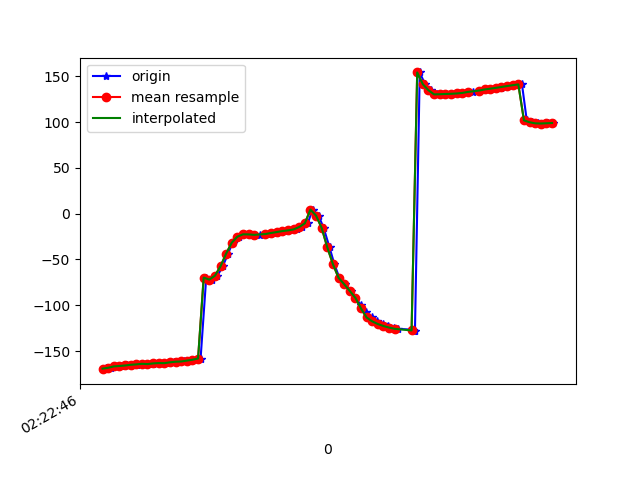

The file beside this chart, header and first rows:
1617848566101, 544209654960998, -169.84476, 1.1990367, -31.739841
1617848566113, 544209674191768, -168.7, 1.679, -33.04
1617848566129, 544209693422538, -168.3, 2.484, -33.75
1617848566143, 544209712653308, -166.8, 3.369, -35.51
1617848566164, 544209731884078, -166.4, 3.97, -36.06
1617848566188, 544209751114848, -165.8, 5.509, -37.41
1617848566209, 544209770345618, -165.1, 6.147, -38.56
1617848566221, 544209789576388, -165, 6.992, -38.78
1617848566239, 544209808807158, -164.2, 8.231, -40.34
1617848566258, 544209828037928, -164, 9.09, -40.83
1617848566278, 544209847268698, -164.3, 10.69, -40.61
1617848566297, 544209866499468, -163.6, 12.77, -41.75
1617848566318, 544209885730238, -163.2, 14.46, -41.66
1617848566335, 544209904961008, -163.3, 16.7, -41.18
1617848566354, 544209924191778, -162.4, 18.99, -41.67
1617848566372, 544209943422548, -161.7, 21.25, -41.81
1617848566391, 544209962653318, -161.4, 24.76, -41.81
1617848566412, 544209981884088, -160.5, 29.07, -43.28
1617848566431, 544210001114858, -159.5, 33.43, -45.08
1617848566449, 544210020345628, -158.2, 38.58, -47.6
1617848566469, 544210039576398, -69.82, 31.56, -54.73
1617848566488, 544210058807168, -71.98, 43.53, -60.46
1617848566509, 544210078037938, -67.75, 52.19, -70.08
1617848566528, 544210097268708, -57.41, 58.97, -86.05
1617848566547, 544210116499478, -43.52, 62.27, -106.1
1617848566563, 544210135730248, -31.61, 60.93, -123.4
1617848566585, 544210154961018, -25.07, 58.55, -135.9
1617848566602, 544210174191788, -22.49, 56.49, -144.7
1617848566623, 544210193422558, -22.29, 55.29, -151.2
1617848566639, 544210212653328, -22.86, 54.68, -156.6
1617848566659, 544210231884098, -23.1, 54.29, -161.1
1617848566680, 544210251114868, -22.57, 53.56, -164.9
1617848566696, 544210270345638, -21.79, 52.61, -167.2
1617848566716, 544210289576408, -21.03, 52.27, -167.9
1617848566735, 544210308807178, -20.02, 52.94, -166.9
1617848566757, 544210328037948, -18.96, 54.74, -164.4
1617848566773, 544210347268718, -18.2, 57.26, -160.7
1617848566792, 544210366499488, -17.15, 58.86, -156.5
1617848566811, 544210385730258, -14.5, 59.01, -153.1
1617848566830, 544210404961028, -10.49, 59.62, -150.5
1617848566848, 544210424191798, 4.532, 46.99, -111.6
1617848566869, 544210443422568, -2.111, 58.45, -115.4
1617848566887, 544210462653338, -15.52, 67.22, -103.3
1617848566908, 544210481884108, -36.81, 71.4, -80.51
1617848566925, 544210501114878, -55.07, 73.39, -60.98
1617848566943, 544210520345648, -69.96, 74.08, -44.88
1617848566964, 544210539576418, -76.97, 72.93, -36.87
1617848566984, 544210558807188, -84.37, 71.9, -29.18
1617848567000, 544210578037958, -91.89, 71.01, -22.25
1617848567020, 544210597268728, -99.75, 69.66, -15.87
1617848567038, 544210616499498, -107.4, 66.84, -9.977
1617848567058, 544210635730268, -113.4, 62.23, -5.462
1617848567077, 544210654961038, -117.6, 56.93, -2.521
1617848567097, 544210674191808, -120.6, 51.81, -0.7493
1617848567117, 544210693422578, -122.7, 46.73, 0.3815
1617848567136, 544210712653348, -124.4, 41.09, 1.336
1617848567151, 544210731884118, -125.8, 34.66, 2.332
1617848567205, 544210751114888, -126.8, 28.73, 3.061
1617848567207, 544210770345658, -127.6, 24.19, 3.408
1617848567212, 544210789576428, -128.3, 20.51, 3.514
1617848567229, 544210808807198, 154.4, 24.24, -12.31
... 25 more rows
